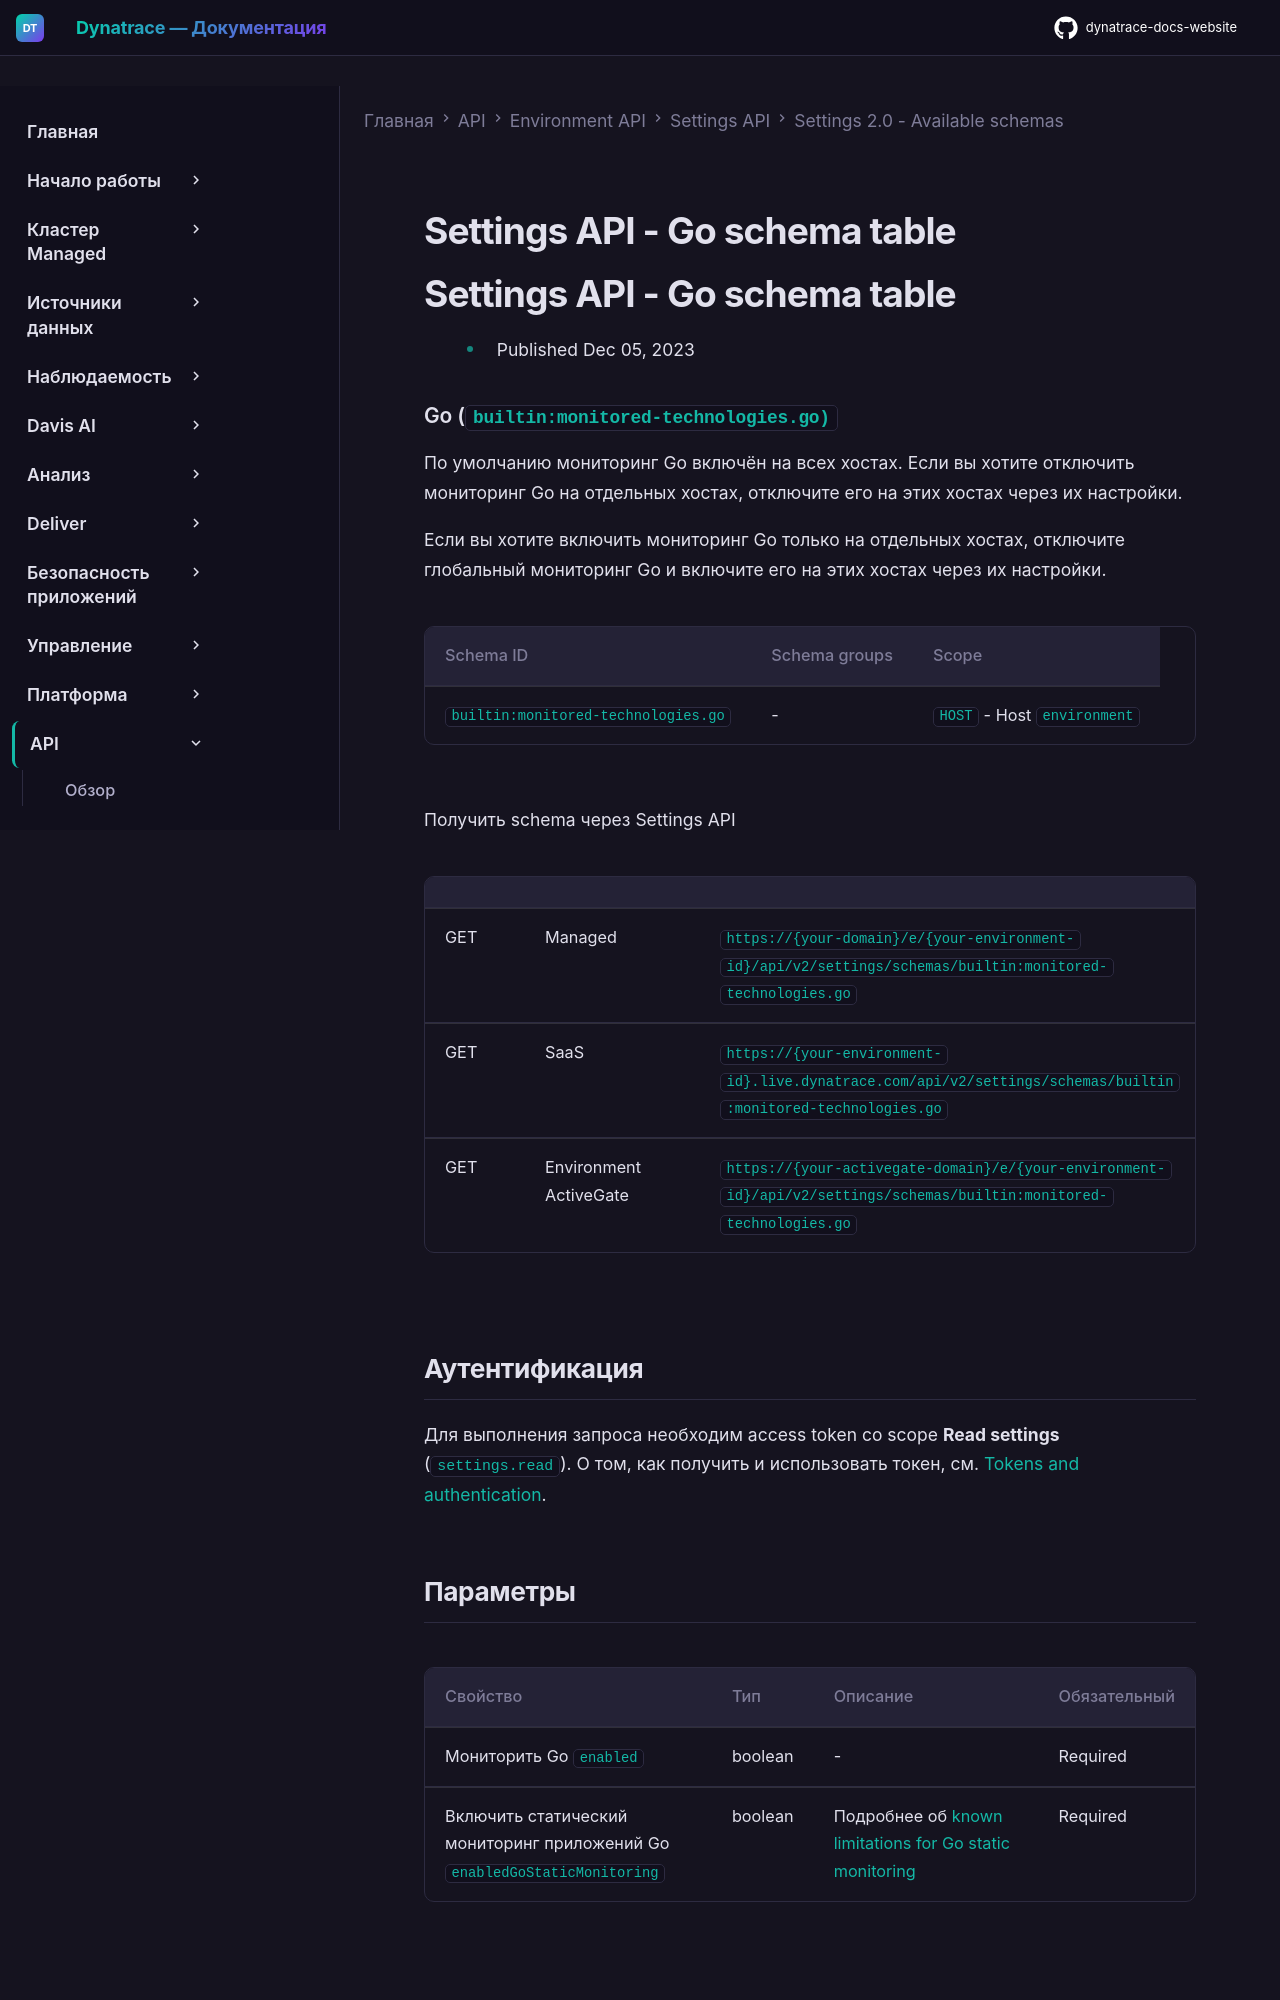

repository: Yerkebulan-Ardabayev/dynatrace-docs-website · page: managed-ru/dynatrace-api/environment-api/settings/schemas/builtin-monitored-technologies-go/index.html · generator: mkdocs

---
title: Settings API - Go schema table
source: https://docs.dynatrace.com/managed/dynatrace-api/environment-api/settings/schemas/builtin-monitored-technologies-go
scraped: 2026-05-12T11:41:49.193722
---

# Settings API - Go schema table

# Settings API - Go schema table

* Published Dec 05, 2023

### Go (`builtin:monitored-technologies.go)`

По умолчанию мониторинг Go включён на всех хостах. Если вы хотите отключить мониторинг Go на отдельных хостах, отключите его на этих хостах через их настройки.

Если вы хотите включить мониторинг Go только на отдельных хостах, отключите глобальный мониторинг Go и включите его на этих хостах через их настройки.

| Schema ID | Schema groups | Scope |
| --- | --- | --- |
| `builtin:monitored-technologies.go` | - | `HOST` - Host  `environment` |

Получить schema через Settings API

|  |  |  |
| --- | --- | --- |
| GET | Managed | `https://{your-domain}/e/{your-environment-id}/api/v2/settings/schemas/builtin:monitored-technologies.go` |
| GET | SaaS | `https://{your-environment-id}.live.dynatrace.com/api/v2/settings/schemas/builtin:monitored-technologies.go` |
| GET | Environment ActiveGate | `https://{your-activegate-domain}/e/{your-environment-id}/api/v2/settings/schemas/builtin:monitored-technologies.go` |

## Аутентификация

Для выполнения запроса необходим access token со scope **Read settings** (`settings.read`). О том, как получить и использовать токен, см. [Tokens and authentication](/managed/discover-dynatrace/references/dynatrace-api/basics/dynatrace-api-authentication).
